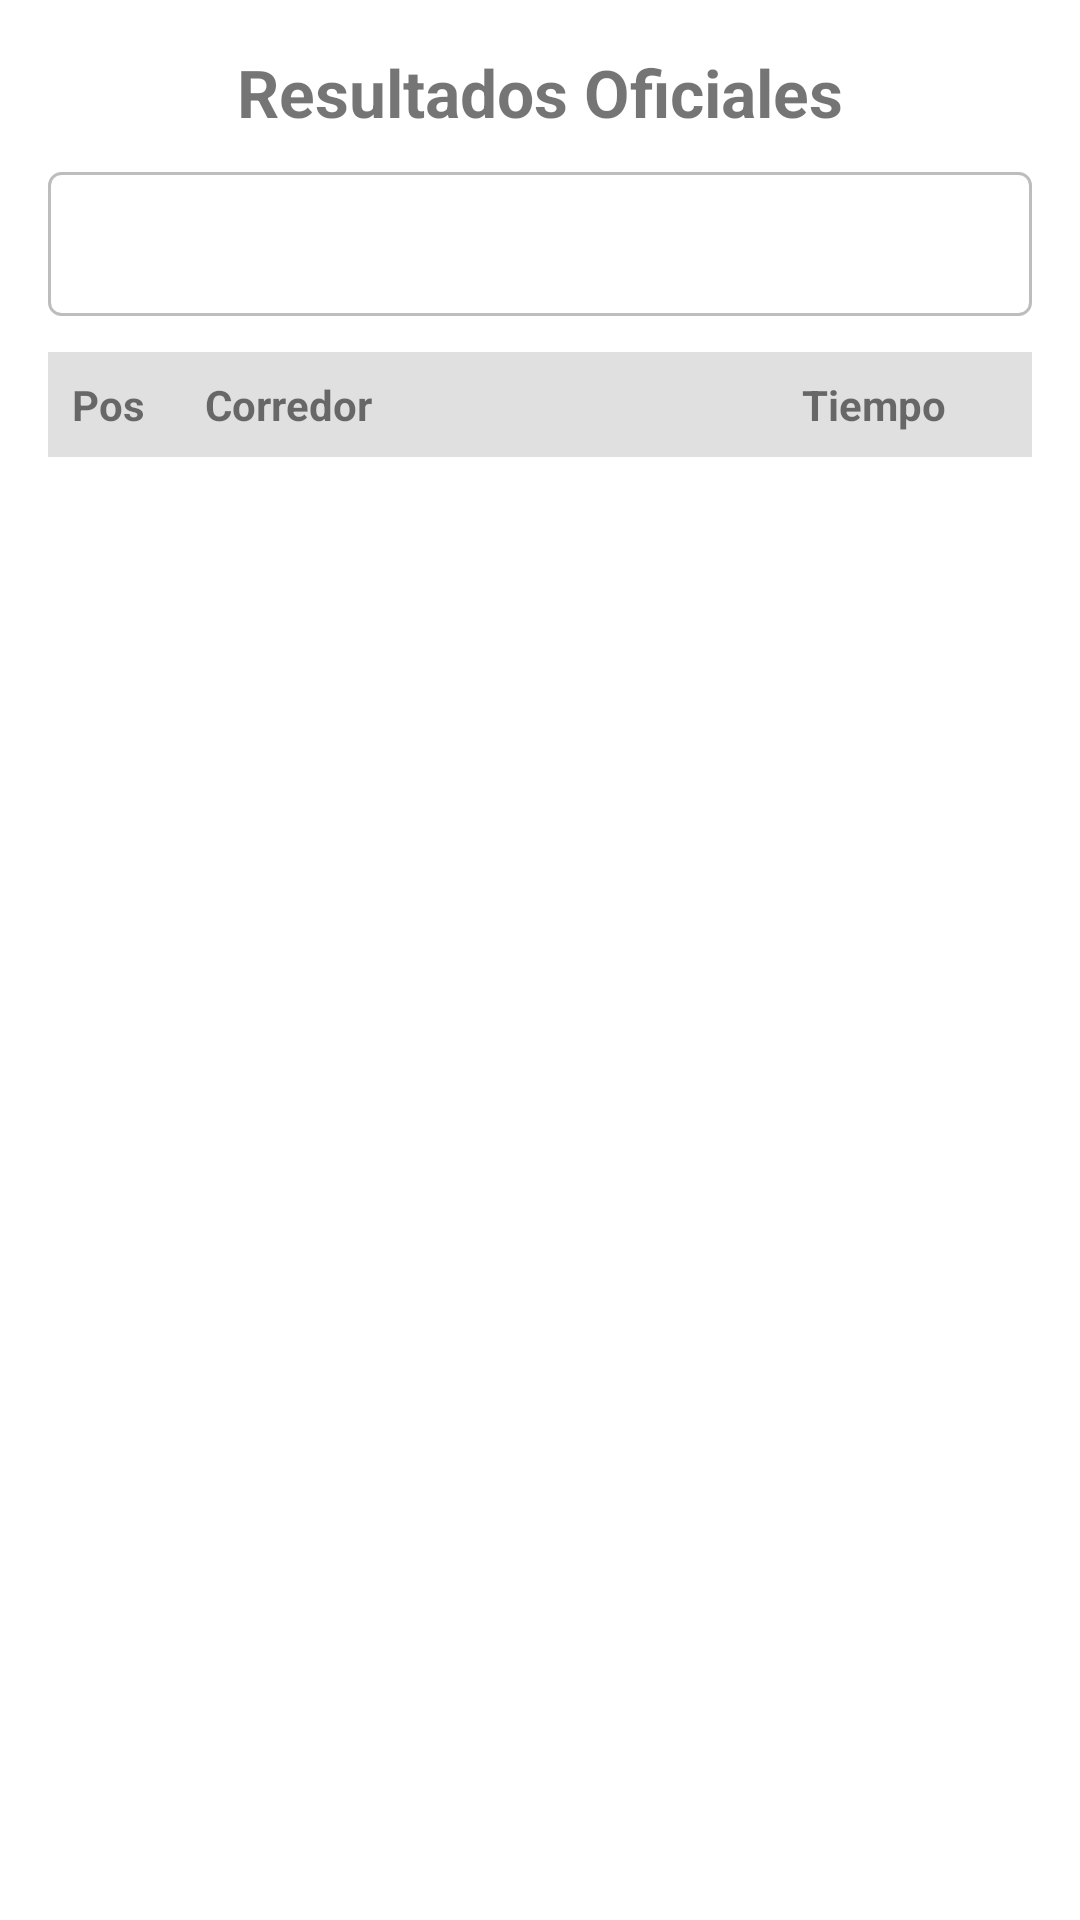

Write the Android layout XML for this screen, with the resource values it uses.
<!-- AndroidManifest.xml: application theme Theme.RunnConnect -->
<!-- res/layout/fragment_lista_resultados.xml -->
<?xml version="1.0" encoding="utf-8"?>
<androidx.constraintlayout.widget.ConstraintLayout
    xmlns:android="http://schemas.android.com/apk/res/android"
    xmlns:app="http://schemas.android.com/apk/res-auto"
    android:layout_width="match_parent"
    android:layout_height="match_parent"
    android:padding="16dp">

    <TextView
        android:id="@+id/tvTituloResultados"
        android:layout_width="wrap_content"
        android:layout_height="wrap_content"
        android:text="Resultados Oficiales"
        android:textSize="22sp"
        android:textStyle="bold"
        app:layout_constraintEnd_toEndOf="parent"
        app:layout_constraintStart_toStartOf="parent"
        app:layout_constraintTop_toTopOf="parent" />

    <Spinner
        android:id="@+id/spCategoriasResultados"
        android:layout_width="match_parent"
        android:layout_height="48dp"
        android:layout_marginTop="12dp"
        android:background="@drawable/bg_spinner_border"
        android:paddingStart="8dp"
        android:paddingEnd="8dp"
        app:layout_constraintTop_toBottomOf="@id/tvTituloResultados"
        app:layout_constraintStart_toStartOf="parent"
        app:layout_constraintEnd_toEndOf="parent" />

    <LinearLayout
        android:id="@+id/headerTabla"
        android:layout_width="match_parent"
        android:layout_height="wrap_content"
        android:orientation="horizontal"
        android:layout_marginTop="12dp"
        android:background="#E0E0E0"
        android:padding="8dp"
        app:layout_constraintTop_toBottomOf="@id/spCategoriasResultados">

        <TextView
            android:layout_width="0dp"
            android:layout_height="wrap_content"
            android:layout_weight="0.5"
            android:text="Pos"
            android:textStyle="bold"/>

        <TextView
            android:layout_width="0dp"
            android:layout_height="wrap_content"
            android:layout_weight="2"
            android:text="Corredor"
            android:textStyle="bold"/>

        <TextView
            android:layout_width="0dp"
            android:layout_height="wrap_content"
            android:layout_weight="1"
            android:text="Tiempo"
            android:textAlignment="center"
            android:textStyle="bold"/>
    </LinearLayout>

    <androidx.recyclerview.widget.RecyclerView
        android:id="@+id/rvResultados"
        android:layout_width="match_parent"
        android:layout_height="0dp"
        app:layout_constraintTop_toBottomOf="@id/headerTabla"
        app:layout_constraintBottom_toBottomOf="parent"/>

    <ProgressBar
        android:id="@+id/progressBar"
        android:layout_width="wrap_content"
        android:layout_height="wrap_content"
        android:visibility="gone"
        app:layout_constraintBottom_toBottomOf="parent"
        app:layout_constraintEnd_toEndOf="parent"
        app:layout_constraintStart_toStartOf="parent"
        app:layout_constraintTop_toTopOf="parent" />

    <TextView
        android:id="@+id/tvSinResultados"
        android:layout_width="wrap_content"
        android:layout_height="wrap_content"
        android:text="Aún no hay resultados cargados."
        android:visibility="gone"
        app:layout_constraintBottom_toBottomOf="parent"
        app:layout_constraintEnd_toEndOf="parent"
        app:layout_constraintStart_toStartOf="parent"
        app:layout_constraintTop_toTopOf="parent"/>

    <TextView
        android:id="@+id/tvErrorResultados"
        android:layout_width="wrap_content"
        android:layout_height="wrap_content"
        android:textColor="#D32F2F"
        android:textSize="14sp"
        android:textStyle="bold"
        android:visibility="gone"
        app:layout_constraintBottom_toBottomOf="parent"
        app:layout_constraintEnd_toEndOf="parent"
        app:layout_constraintStart_toStartOf="parent"
        app:layout_constraintTop_toTopOf="parent"/>

</androidx.constraintlayout.widget.ConstraintLayout>
<!-- resources referenced by this layout -->
<resources>
  <!-- drawable bg_spinner_border (drawable) -->
  <shape xmlns:android="http://schemas.android.com/apk/res/android">
    <stroke android:width="1dp" android:color="#BDBDBD"/> <corners android:radius="4dp"/>
    <solid android:color="@android:color/transparent"/>
  </shape>
  <style name="Theme.RunnConnect" parent="Theme.MaterialComponents.DayNight.DarkActionBar">
      
      <item name="colorPrimary">@color/brand_primary</item>
      <item name="colorPrimaryVariant">@color/brand_primary_variant</item>
      <item name="colorOnPrimary">@color/white</item>
      
      <item name="colorSecondary">@color/brand_secondary</item>
      <item name="colorSecondaryVariant">@color/brand_secondary_variant</item>
      <item name="colorOnSecondary">@color/white</item>
      
      <item name="android:statusBarColor">?attr/colorPrimaryVariant</item>
      
    </style>
  <color name="brand_primary">#232020</color>
  <color name="brand_primary_variant">#4E4444</color>
  <color name="white">#FFFFFFFF</color>
  <color name="brand_secondary">#FFFF5722</color>
  <color name="brand_secondary_variant">#FFE64A19</color>
</resources>
